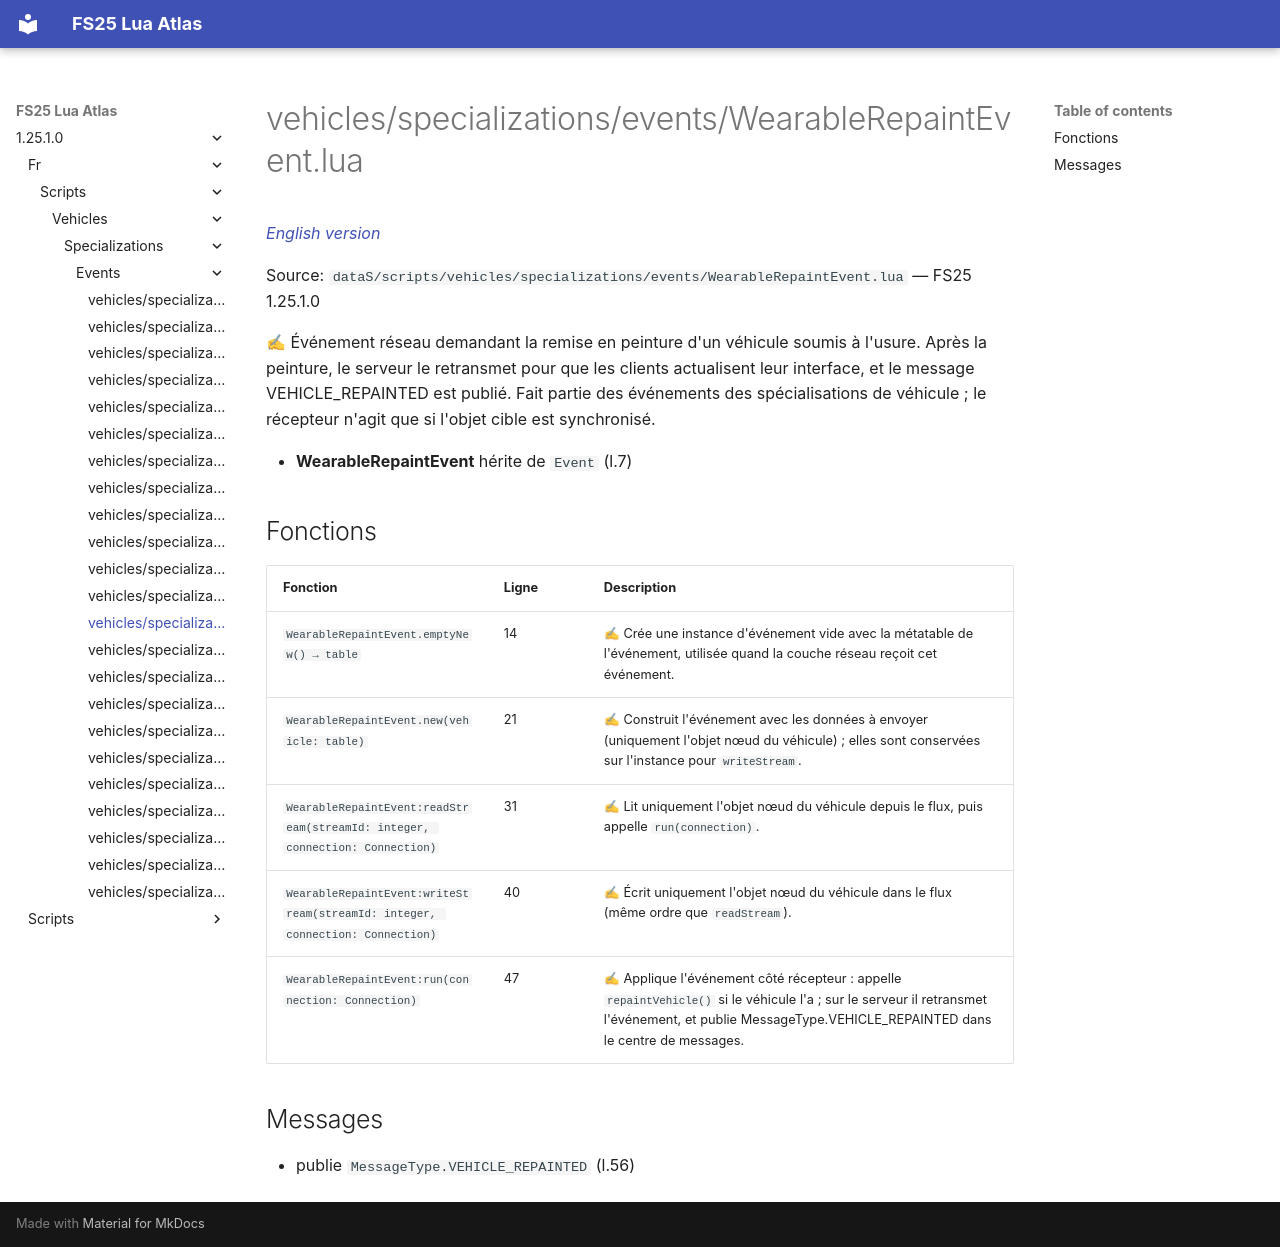

repository: Tim0219800/fs25-lua-atlas · page: 1.25.1.0/fr/scripts/vehicles/specializations/events/WearableRepaintEvent.html · generator: mkdocs

# vehicles/specializations/events/WearableRepaintEvent.lua

*[English version](../../../../../scripts/vehicles/specializations/events/WearableRepaintEvent.md)*

Source: `dataS/scripts/vehicles/specializations/events/WearableRepaintEvent.lua` — FS25 1.25.1.0

✍ Événement réseau demandant la remise en peinture d'un véhicule soumis à l'usure. Après la peinture, le serveur le retransmet pour que les clients actualisent leur interface, et le message VEHICLE_REPAINTED est publié. Fait partie des événements des spécialisations de véhicule ; le récepteur n'agit que si l'objet cible est synchronisé.

- **WearableRepaintEvent** hérite de `Event` (l.7)

## Fonctions

| Fonction | Ligne | Description |
|---|---|---|
| `WearableRepaintEvent.emptyNew() → table` | 14 | ✍ Crée une instance d'événement vide avec la métatable de l'événement, utilisée quand la couche réseau reçoit cet événement. |
| `WearableRepaintEvent.new(vehicle: table)` | 21 | ✍ Construit l'événement avec les données à envoyer (uniquement l'objet nœud du véhicule) ; elles sont conservées sur l'instance pour `writeStream`. |
| `WearableRepaintEvent:readStream(streamId: integer, connection: Connection)` | 31 | ✍ Lit uniquement l'objet nœud du véhicule depuis le flux, puis appelle `run(connection)`. |
| `WearableRepaintEvent:writeStream(streamId: integer, connection: Connection)` | 40 | ✍ Écrit uniquement l'objet nœud du véhicule dans le flux (même ordre que `readStream`). |
| `WearableRepaintEvent:run(connection: Connection)` | 47 | ✍ Applique l'événement côté récepteur : appelle `repaintVehicle()` si le véhicule l'a ; sur le serveur il retransmet l'événement, et publie MessageType.VEHICLE_REPAINTED dans le centre de messages. |

## Messages

- publie `MessageType.VEHICLE_REPAINTED` (l.56)
